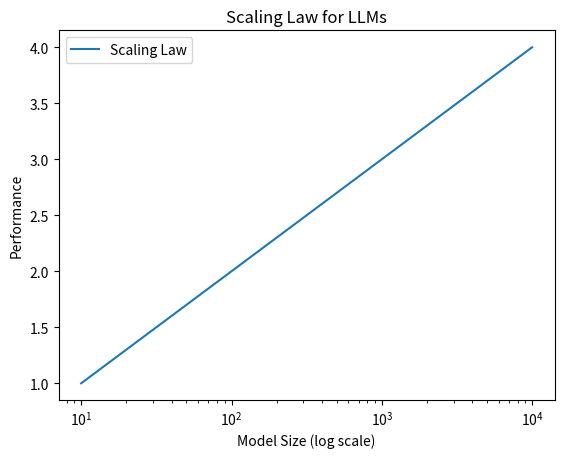

This figure's Python source:
import matplotlib.pyplot as plt
import numpy as np


# 스케일링 법칙 데이터 시뮬레이션
model_sizes = np.logspace(1, 4, 100)  # 모델 크기: 10^1부터 10^4까지
performance = np.log(model_sizes) / np.log(10)  # 성능 향상을 모사한 값


# 스케일링 법칙 시각화
plt.plot(model_sizes, performance, label="Scaling Law")
plt.xscale("log")
plt.xlabel("Model Size (log scale)")
plt.ylabel("Performance")
plt.title("Scaling Law for LLMs")
plt.legend()
plt.show()